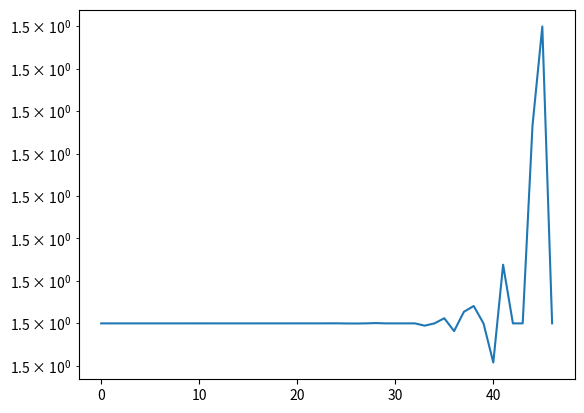
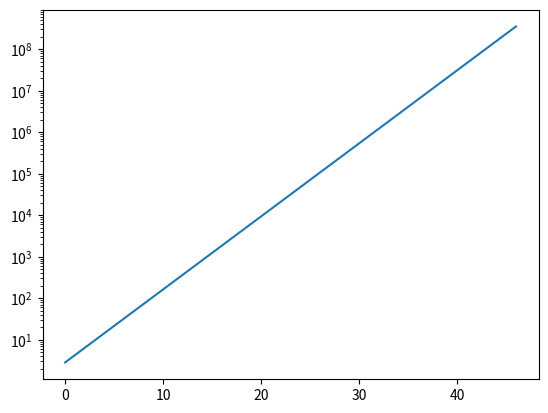

These figures' Python source, in order:
import numpy
import matplotlib.pyplot

class main:
    def Newton_explore(self):
        f = lambda x: (x-2)**3
        fp = lambda x: 3*(x-2)**2

        p0 = 1.2
        Nmax = 100
        tol = 1.e-9

        [p,pstar,info,it] = self.newton(f,fp,p0,tol, Nmax)

        print('%16.16e  %5.5e ' % (pstar,info))
        
        r1 = abs(p[0:it-1]-2)/abs(p[1:it]-2)
        r2 = abs(p[0:it-1]-2)/(abs(p[1:it]-2)**2)

        matplotlib.pyplot.figure(1)
        matplotlib.pyplot.semilogy(r1)
        matplotlib.pyplot.figure(2)
        matplotlib.pyplot.semilogy(r2)
        matplotlib.pyplot.show()

        return
        
    def newton(self,f,fp,p0,tol, Nmax):
        p = numpy.zeros(Nmax+1);
        p[0] = p0

        for it in range(Nmax):
            p1 = p0-f(p0)/fp(p0)
            p[it+1] = p1
            if (abs(p1-p0) < tol):
                pstar = p1
                info = 0
                return [p,pstar,info,it]
            p0 = p1

        pstar = p1
        info = 1

        return [p,pstar,info,it]
        
main().Newton_explore()
